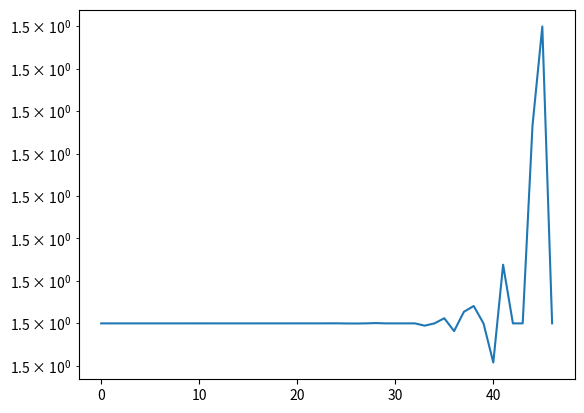
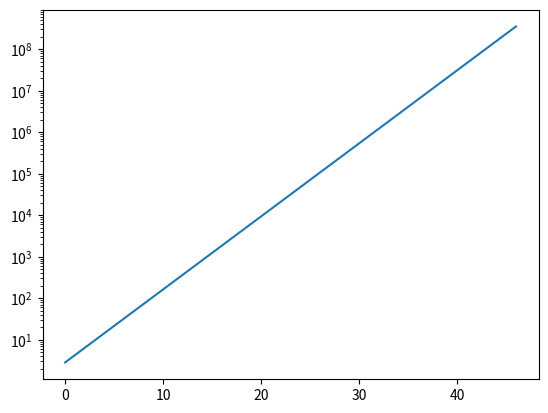

These figures' Python source, in order:
import numpy
import matplotlib.pyplot

class main:
    def Newton_explore(self):
        f = lambda x: (x-2)**3
        fp = lambda x: 3*(x-2)**2

        p0 = 1.2
        Nmax = 100
        tol = 1.e-9

        [p,pstar,info,it] = self.newton(f,fp,p0,tol, Nmax)

        print('%16.16e  %5.5e ' % (pstar,info))
        
        r1 = abs(p[0:it-1]-2)/abs(p[1:it]-2)
        r2 = abs(p[0:it-1]-2)/(abs(p[1:it]-2)**2)

        matplotlib.pyplot.figure(1)
        matplotlib.pyplot.semilogy(r1)
        matplotlib.pyplot.figure(2)
        matplotlib.pyplot.semilogy(r2)
        matplotlib.pyplot.show()

        return
        
    def newton(self,f,fp,p0,tol, Nmax):
        p = numpy.zeros(Nmax+1);
        p[0] = p0

        for it in range(Nmax):
            p1 = p0-f(p0)/fp(p0)
            p[it+1] = p1
            if (abs(p1-p0) < tol):
                pstar = p1
                info = 0
                return [p,pstar,info,it]
            p0 = p1

        pstar = p1
        info = 1

        return [p,pstar,info,it]
        
main().Newton_explore()
